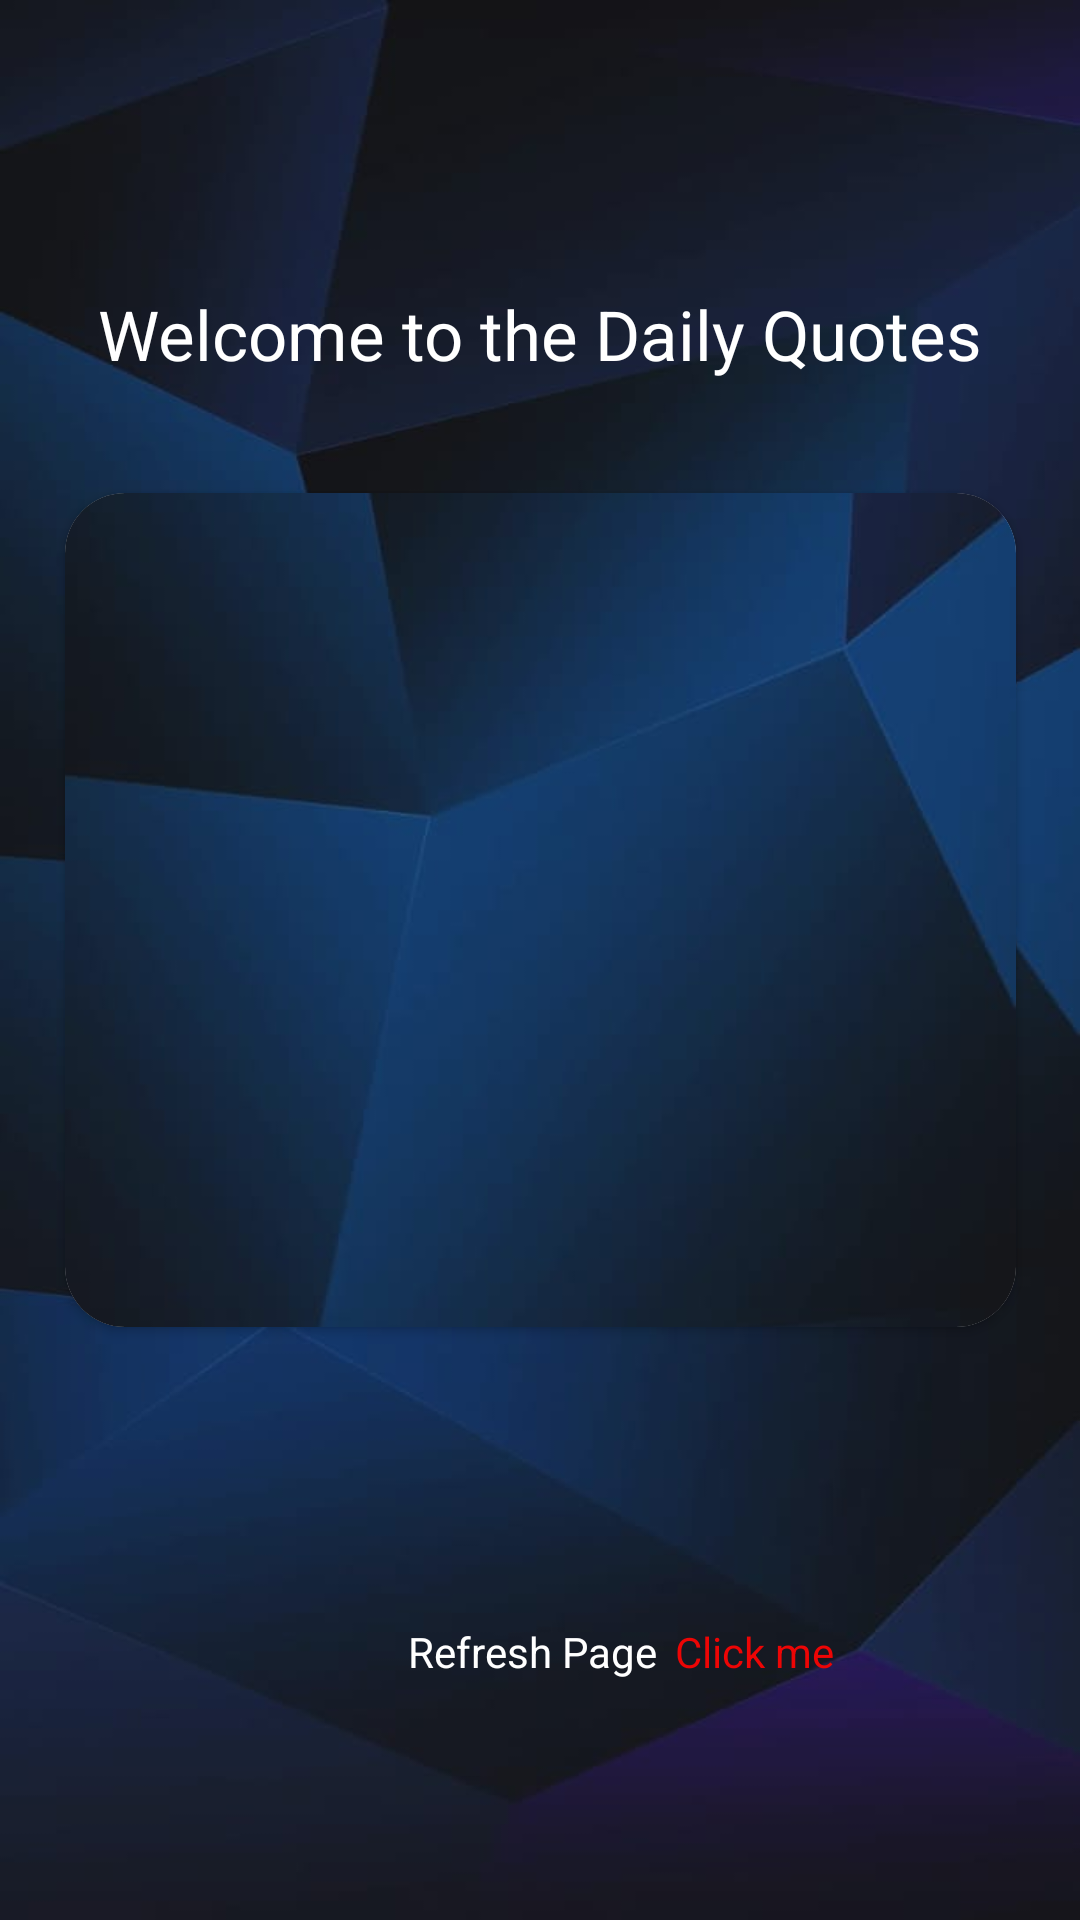

This screen was rendered from an Android layout file. Write that file and the resources it references.
<!-- AndroidManifest.xml: application theme Theme.DailyQuotes -->
<!-- res/layout/activity_main.xml -->
<?xml version="1.0" encoding="utf-8"?>
<androidx.constraintlayout.widget.ConstraintLayout xmlns:android="http://schemas.android.com/apk/res/android"
    xmlns:app="http://schemas.android.com/apk/res-auto"
    xmlns:tools="http://schemas.android.com/tools"


    android:layout_width="match_parent"
    android:layout_height="match_parent"
    android:background="@drawable/bg"
    tools:context=".MainActivity">

    <TextView
        android:id="@+id/textView"
        android:layout_width="wrap_content"
        android:layout_height="wrap_content"
        android:layout_marginTop="96dp"
        android:text="@string/welcome_to_the_daily_quotes"
        android:textColor="@color/white"
        android:textSize="23sp"
        app:layout_constraintEnd_toEndOf="parent"
        app:layout_constraintStart_toStartOf="parent"
        app:layout_constraintTop_toTopOf="parent" />

    <androidx.cardview.widget.CardView
        android:id="@+id/cardView"
        android:layout_width="317dp"
        android:layout_height="278dp"
        android:layout_marginStart="40dp"
        android:layout_marginTop="120dp"

        android:layout_marginEnd="40dp"
        android:layout_marginBottom="181dp"
        app:cardCornerRadius="20dp"
        app:layout_constraintBottom_toTopOf="@+id/textView2"
        app:layout_constraintEnd_toEndOf="parent"
        app:layout_constraintStart_toStartOf="parent"
        app:layout_constraintTop_toBottomOf="@+id/textView">


        <ImageView
            android:id="@+id/card_image"
            android:layout_width="match_parent"
            android:layout_height="wrap_content"
            android:scaleType="centerCrop"
            android:src="@drawable/bg" />

        <ImageView
            android:id="@+id/btn_like"
            android:layout_width="35dp"
            android:layout_height="35dp"
            android:layout_marginStart="10dp"
            android:layout_marginTop="10dp"
            android:contentDescription="@string/like"
            android:src="@drawable/ic_baseline_favoritenot_24" />

        <ImageView
            android:id="@+id/btn_shere"
            android:layout_width="35dp"
            android:layout_height="36dp"
            android:layout_gravity="end"
            android:layout_marginTop="10dp"
            android:layout_marginEnd="10dp"
            android:contentDescription="@string/shere"
            android:src="@drawable/ic_baseline_share_24" />



        <TextView
            android:id="@+id/quoteView"
            android:layout_width="292dp"
            android:padding="10dp"
            android:textSize="26sp"
            android:textColor="@color/white"
            android:textStyle="italic"
            android:layout_height="208dp"
            android:layout_gravity="bottom"
            android:layout_marginStart="12dp"
            android:layout_marginBottom="12dp"/>


    </androidx.cardview.widget.CardView>





    <TextView
        android:id="@+id/textView2"
        android:layout_width="wrap_content"
        android:layout_height="wrap_content"
        android:layout_marginStart="136dp"
        android:layout_marginBottom="80dp"
        android:text="@string/refresh_page"
        android:textColor="@color/white"
        app:layout_constraintBottom_toBottomOf="parent"
        app:layout_constraintStart_toStartOf="parent" />

    <TextView
        android:id="@+id/clickme"
        android:layout_width="wrap_content"
        android:layout_height="wrap_content"
        android:text="@string/click_me"
        android:textColor="#ED0505"
        app:layout_constraintBaseline_toBaselineOf="@+id/textView2"
        app:layout_constraintEnd_toEndOf="parent"
        app:layout_constraintHorizontal_bias="0.065"
        app:layout_constraintStart_toEndOf="@+id/textView2" />

</androidx.constraintlayout.widget.ConstraintLayout>
<!-- resources referenced by this layout -->
<resources>
  <!-- drawable bg: jpg bitmap (drawable-v24, 19258 bytes) -->
  <string name="click_me">Click me</string>
  <string name="like">like</string>
  <string name="refresh_page">Refresh Page</string>
  <string name="shere">Shere</string>
  <string name="welcome_to_the_daily_quotes">Welcome to the Daily Quotes</string>
  <style name="Theme.DailyQuotes" parent="Theme.MaterialComponents.DayNight.DarkActionBar">
          
          <item name="colorPrimary">@color/purple_500</item>
          <item name="colorPrimaryVariant">@color/purple_700</item>
          <item name="colorOnPrimary">@color/white</item>
          
          <item name="colorSecondary">@color/teal_200</item>
          <item name="colorSecondaryVariant">@color/teal_700</item>
          <item name="colorOnSecondary">@color/black</item>
          
          <item name="android:statusBarColor">?attr/colorPrimaryVariant</item>
          
      </style>
  <!-- not gathered from this repository: default colours our renderer supplied (Android Studio template values) -->
  <color name="purple_500">#FF6200EE</color>
  <color name="purple_700">#FF3700B3</color>
  <color name="teal_200">#FF03DAC5</color>
  <color name="teal_700">#FF018786</color>
  <color name="black">#FF000000</color>
  <color name="white">#FFFFFFFF</color>
</resources>
